2-way image classification set "dataset" from GitHub (IMEJE-TEAM/Denemeimeje); label vocabulary: fire, no fire.

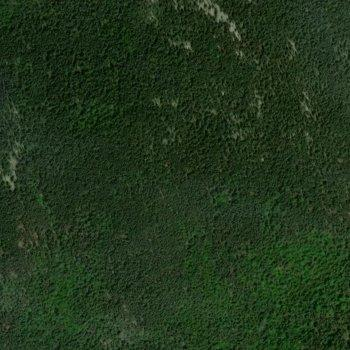
Label: no fire

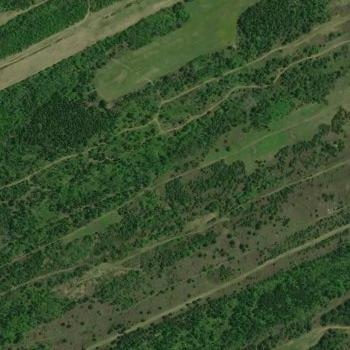
Label: no fire

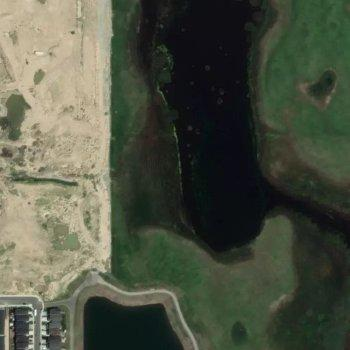
Label: fire

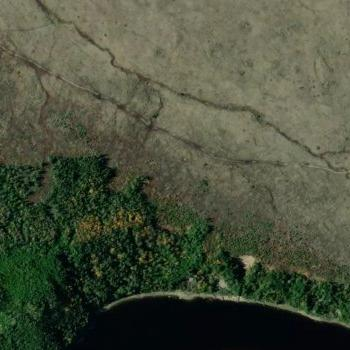
Label: fire

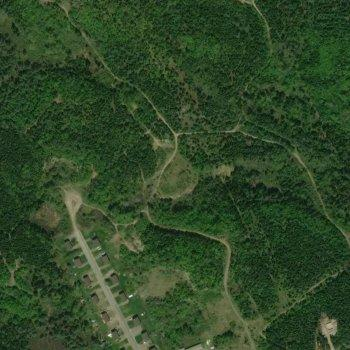
Label: no fire

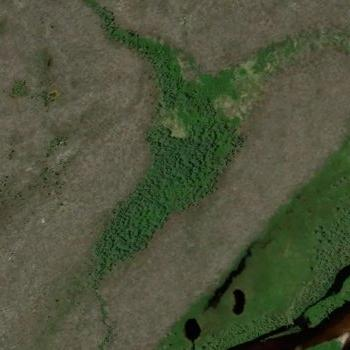
Label: no fire
